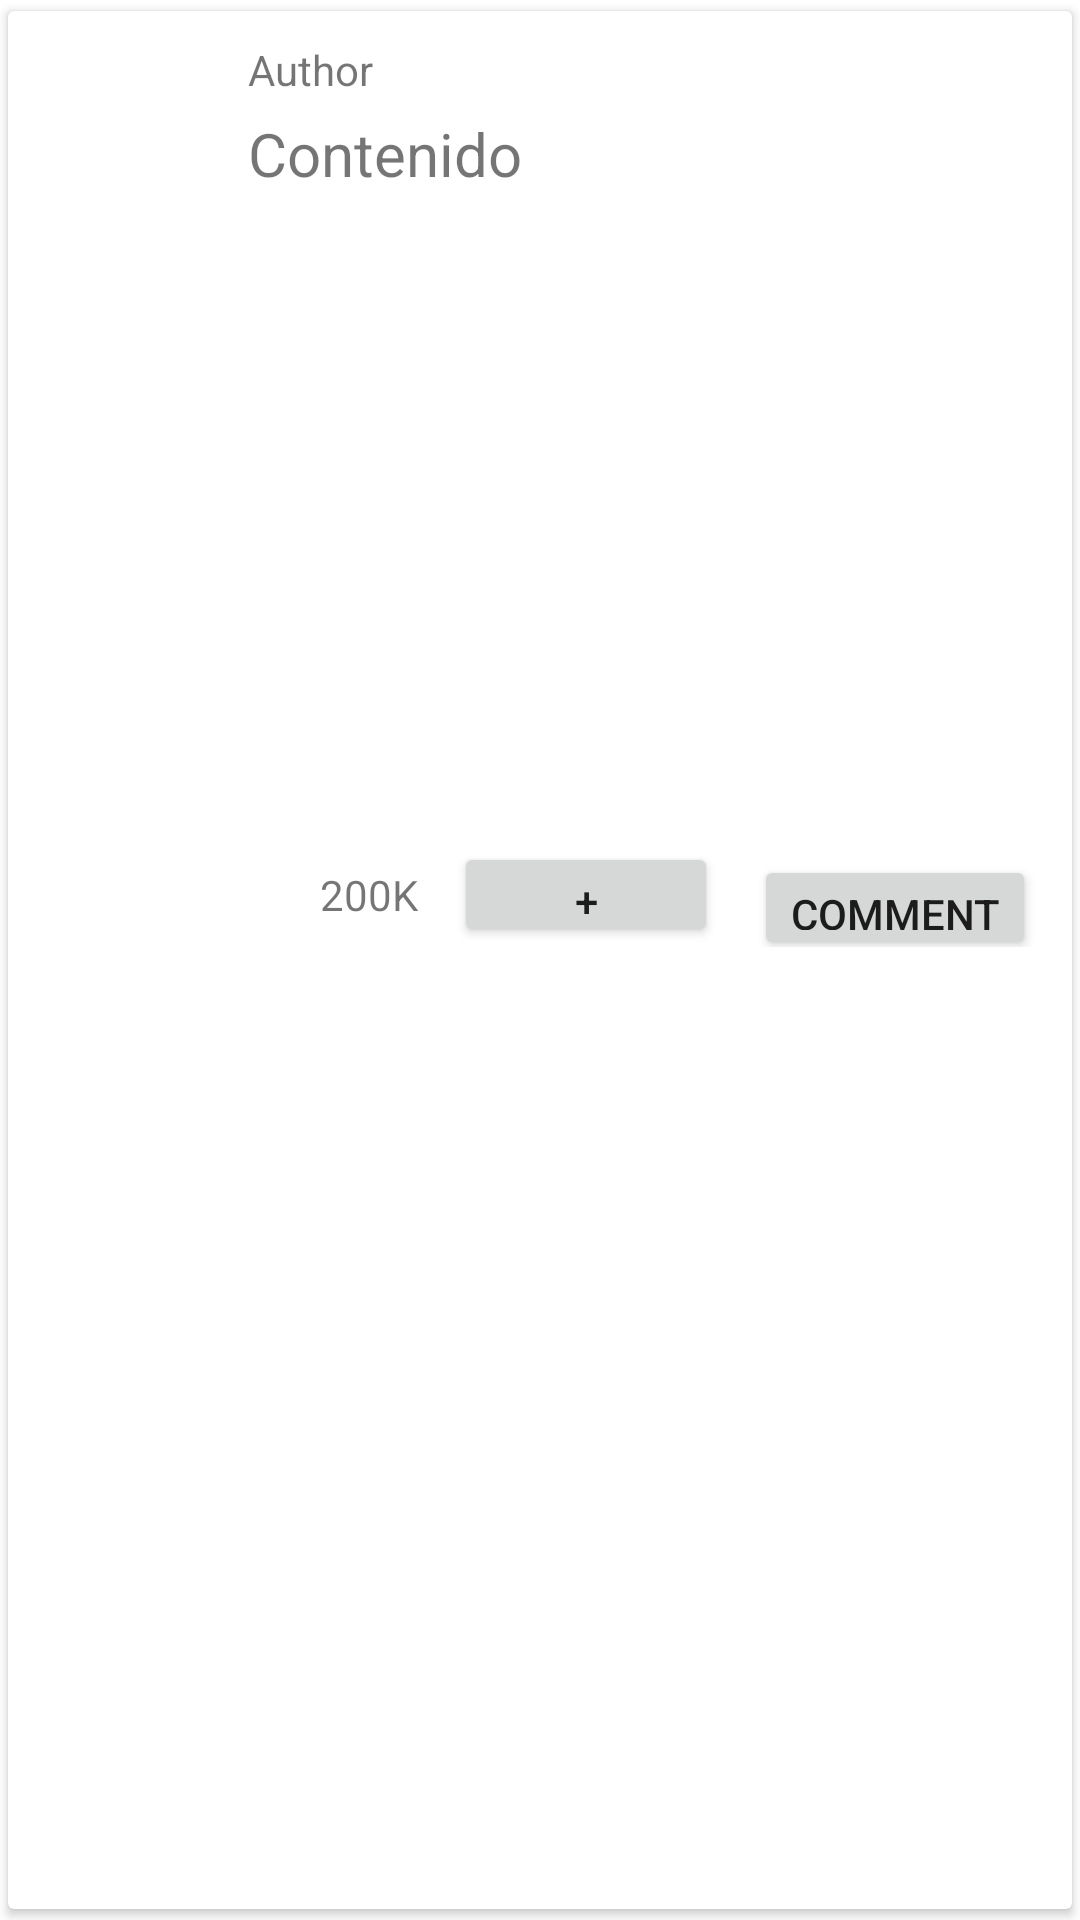

The Android layout XML behind this screen, and the referenced resources:
<!-- AndroidManifest.xml: application theme Theme.Practica12 -->
<!-- res/layout/viewholder_post.xml -->
<?xml version="1.0" encoding="utf-8"?>
<androidx.cardview.widget.CardView
xmlns:android="http://schemas.android.com/apk/res/android"
xmlns:app="http://schemas.android.com/apk/res-auto"
android:layout_width="match_parent"
android:layout_height="wrap_content"
app:cardUseCompatPadding="true">
<LinearLayout
    android:orientation="horizontal"
    android:layout_width="match_parent"
    android:layout_height="wrap_content"
    android:padding="10dp">
    <ImageView
        android:id="@+id/photoImageView"
        android:layout_width="60dp"
        android:layout_height="wrap_content"
        android:adjustViewBounds="true"
        app:srcCompat="@drawable/user" />
    <LinearLayout
        android:layout_width="wrap_content"
        android:layout_height="wrap_content"
        android:orientation="vertical"
        android:paddingStart="10dp">
        <TextView
            android:id="@+id/authorTextView"
            style="@style/Base.TextAppearance.AppCompat.Small"
            android:layout_width="wrap_content"
            android:layout_height="wrap_content"
            android:gravity="center_vertical"
            android:text="Author"/>
        <TextView
            android:id="@+id/contentTextView"
            android:textSize="20sp"
            android:layout_width="wrap_content"
            android:layout_height="wrap_content"
            android:layout_marginTop="5dp"
            android:text="Contenido"/>
        <ImageView
            android:id="@+id/mediaImage"
            android:layout_marginTop="10dp"
            android:layout_width="196dp"
            android:layout_height="196dp"
            android:adjustViewBounds="true"/>
        <LinearLayout
            android:id="@+id/likeLinearLayout"
            android:layout_marginTop="10dp"
            android:layout_width="wrap_content"
            android:layout_height="wrap_content"
            android:orientation="horizontal">
            <ImageView
                android:id="@+id/likeImageView"
                app:srcCompat="@drawable/like_off"
                android:adjustViewBounds="true"
                android:layout_width="20dp"
                android:layout_height="wrap_content"
                android:layout_gravity="center_vertical"/>
            <TextView
                android:id="@+id/numLikesTextView"
                android:layout_width="wrap_content"
                android:layout_height="wrap_content"
                android:layout_marginStart="4dp"
                android:layout_gravity="center_vertical"
                android:text="200K"/>
            <Button
                android:layout_width="match_parent"
                android:layout_height="match_parent"
                android:layout_marginStart="12dp"
                android:text="+"
                android:id="@+id/addcoment" />
            <Button
                android:layout_width="match_parent"
                android:layout_height="35dp"
                android:layout_marginStart="12dp"
                android:text="comment"
                android:id="@+id/showcoments" />
        </LinearLayout>
    </LinearLayout>
</LinearLayout>
</androidx.cardview.widget.CardView>
<!-- resources referenced by this layout -->
<resources>
  <style name="Theme.Practica12" parent="Theme.MaterialComponents.DayNight.DarkActionBar">
          
          <item name="colorPrimary">@color/purple_500</item>
          <item name="colorPrimaryVariant">@color/purple_700</item>
          <item name="colorOnPrimary">@color/white</item>
          
          <item name="colorSecondary">@color/teal_200</item>
          <item name="colorSecondaryVariant">@color/teal_700</item>
          <item name="colorOnSecondary">@color/black</item>
          
          <item name="android:statusBarColor">?attr/colorPrimaryVariant</item>
          
      </style>
  <color name="purple_500">#FF6200EE</color>
  <color name="purple_700">#FF3700B3</color>
  <color name="white">#FFFFFFFF</color>
  <color name="teal_200">#FF03DAC5</color>
  <color name="teal_700">#FF018786</color>
  <color name="black">#FF000000</color>
</resources>
